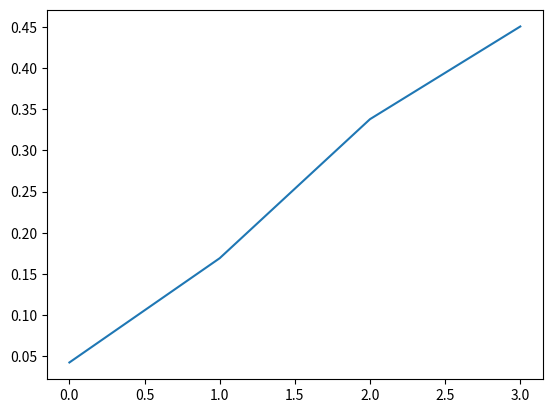

Source code (Python):
import math
import matplotlib.pyplot as plt


class Channel3QS:

    def __init__(self, lambda_):

        nChannel = 3

        p = [0] * (nChannel + 1)

        p[0] = 1.0 / sum([((lambda_ ** k) / (math.factorial(k))) for k in range(nChannel + 1)])
        for k in range(1, nChannel + 1):

            p[k] = (lambda_** k) / math.factorial(k) * p[0]


        for i in p:
            print(i)

        if sum(p) == 1:
            print("OK")



        fig, ax = plt.subplots()
        ax.plot(range(4),
                p,
                linestyle="solid")
        plt.show()

        print("Вероятность потери вызовов (вероятность отказа)", p[nChannel])
        print("Найдем среднее число занятых каналов:", sum([p[i] * i for i in range(len(p))]))

if __name__ == "__main__":

    lambda_ = 4

    p = Channel3QS(lambda_)